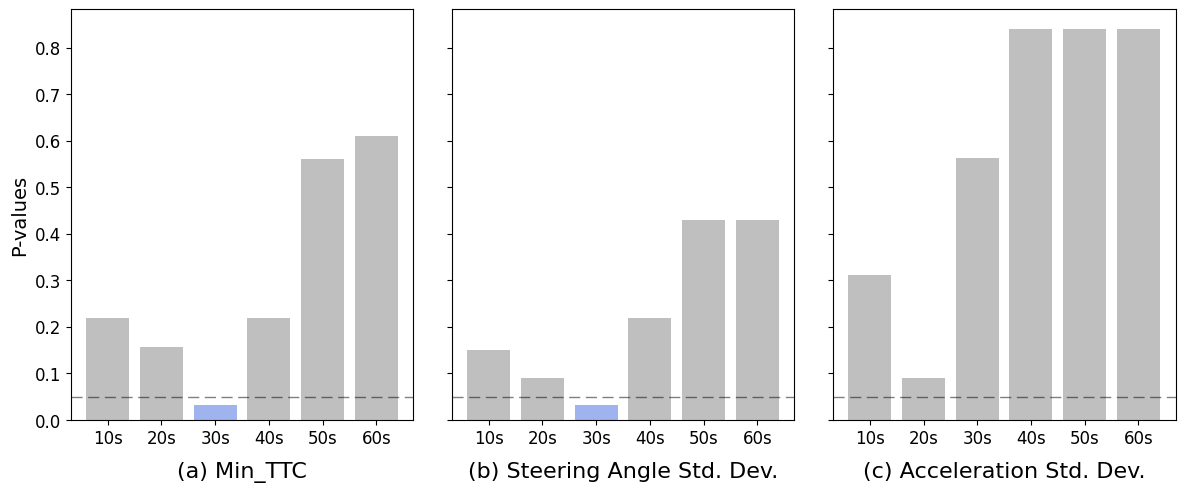

Python code for this plot:
import matplotlib.pyplot as plt
import numpy as np
import matplotlib as mpl

mpl.rcParams['font.family'] = 'Times New Roman'

# 模拟的 p 值数据
p_values_1 = np.array([ 0.21875,0.15625,0.03125, 0.21875, 0.56, 0.61])
p_values_2 = np.array([0.15, 0.09, 0.03125, 0.21875, 0.43, 0.43])
p_values_3 = np.array([0.3125,0.09, 0.5625, 0.84, 0.84, 0.84])

# 设置柱状图的标签
labels = ['10s', '20s', '30s', '40s', '50s', '60s']

# 创建三个子图
fig, (ax1, ax2, ax3) = plt.subplots(1, 3, figsize=(12, 5),sharey=True)  # 调整总图大小
bar_width = 0.8  
index = np.arange(len(labels)) 

def plot_ax(ax, p_values, title,y_lable = None):
    colors = ['royalblue' if p < 0.05 else 'grey' for p in p_values]
    bars = ax.bar(index, p_values, bar_width, color=colors, alpha=0.5)
    ax.axhline(y=0.05, color='black', linestyle='--',alpha = 0.5,linewidth = 1,dashes=(8,4))
    if y_lable:
        ax.set_ylabel(y_lable, fontsize=14)
    ax.set_xticks(index)
    ax.set_xticklabels(labels, fontsize=12)
    ax.tick_params(axis='y', labelsize=12)
    # ax.legend(fontsize=12)
    # ax.set_title(title,fontsize=14)
    ax.text(0.5, -0.1, title, transform=ax.transAxes, ha='center', fontsize=16, va='top')
    # ax.grid(True)  # 添加背景网格

# 绘制每个子图
plot_ax(ax1, p_values_1, '(a) Min_TTC',y_lable='P-values')
plot_ax(ax2, p_values_2, '(b) Steering Angle Std. Dev.')
plot_ax(ax3, p_values_3, '(c) Acceleration Std. Dev.')

plt.tight_layout()  # 优化布局以避免重叠
# plt.show()
plt.savefig('Figure_9.svg')